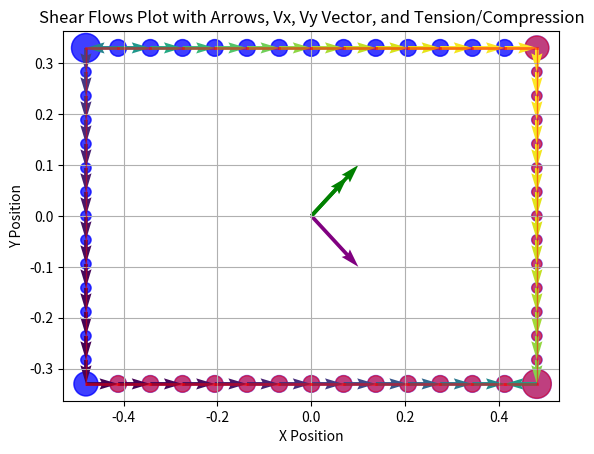

Recreate this plot in Python.
import numpy as np
import matplotlib.pyplot as plt


def compute_Ixx_Iyy_Ixy(w, h, t_top_bottom, t_sides,d, a):
    # See Cross_section.png, x is horizontal and centered pointing right. y is vertical and centered asumes corners are squares
    Ixx_corner = (1/12) * (d**4) + a*(((h-(d/2))/2)**2)
    Iyy_corner = (1/12) * (d**4) + a*(((w-(d/2))/2)**2)
    Ixx_corners = Ixx_corner*4
    Iyy_corners = Iyy_corner*4

    Ixx_horizontal_plates = 2*((t_top_bottom*w)*((h/2)**2))
    Iyy_horizontal_plates = t_top_bottom*(w**3)/6

    Ixx_vertical_plates = t_sides*(h**3)/6
    Iyy_vertical_plates = 2*((t_sides*h)*((w/2)**2))

    Ixx = Ixx_horizontal_plates + Ixx_vertical_plates + Ixx_corners
    Iyy = Iyy_horizontal_plates + Iyy_vertical_plates + Iyy_corners

    Ixy = 0

    return Ixx, Iyy, Ixy

def compute_area(w, h, t_top_bottom, t_sides,d, a):
    return 4*a + 2*t_top_bottom*w + 2*t_sides*h

def compute_bending_tension(Mx, My, Ixx, Iyy, Ixy, x, y):
    a = Mx*Iyy - My*Ixy
    b = My*Ixx - Mx*Ixy
    c = Ixx*Iyy - Ixy*Ixy
    tension = (-a*y + b*x)/c
    return tension

def check_bending_ok(w, h, t_top_bottom, t_sides,d, a, Mx, My, tension_max):
    '''Returns true, SF if nothing breaks and false, SF if tension_max is reached'''
    Ixx, Iyy, Ixy = compute_Ixx_Iyy_Ixy(w, h, t_top_bottom, t_sides,d, a)
    test_coordinates = np.array([[w/2, h/2],[-w/2, h/2], [-w/2, -h/2], [w/2, -h/2]])
    tensions = np.array([0,0,0,0])
    for i in range(4):
        tensions[i] = compute_bending_tension(Mx, My, Ixx, Iyy, Ixy, test_coordinates[i,0], test_coordinates[i,1])
    SF = tension_max/tensions.max()
    if SF > 1:
        return True, SF
    else:
        return False, SF

def find_areas(w, h, t_top_bottom, t_sides,d, a, Mx, My, tension_max):
    failure, SF = check_bending_ok(w, h, t_top_bottom, t_sides,d, a, Mx, My, tension_max)
    while SF > 1.01 or SF < 1:
        failure, SF = check_bending_ok(w, h, t_top_bottom, t_sides, d, a, Mx, My, tension_max)
        a = a/SF
    return a

# SHEAR ANALYSIS-------------------------------------

def create_areas_and_thicknesses(w, h, d, a, subdivisions, top_thickness, side_thickness):
    up_pos = (h - d) / 2
    right_pos = (w - d) / 2
    areas = np.array([[right_pos, up_pos, a]])
    thicknesses = np.array([side_thickness])
    for i in range(subdivisions - 1):
        areas = np.append(areas, np.array([[right_pos, up_pos - ((i + 1) * up_pos * 2 / subdivisions), 0]]), axis=0)
        thicknesses = np.append(thicknesses, np.array([side_thickness]))
    areas = np.append(areas, np.array([[right_pos, -up_pos, a]]), axis=0)
    thicknesses = np.append(thicknesses, np.array([top_thickness]))
    for i in range(subdivisions - 1):
        areas = np.append(areas, np.array([[right_pos - ((i + 1) * right_pos * 2 / subdivisions), -up_pos, 0]]), axis=0)
        thicknesses = np.append(thicknesses, np.array([top_thickness]))
    areas = np.append(areas, np.array([[-right_pos, -up_pos, a]]), axis=0)
    thicknesses = np.append(thicknesses, np.array([side_thickness]))
    for i in range(subdivisions - 1):
        areas = np.append(areas, np.array([[-right_pos, -up_pos + ((i + 1) * up_pos * 2 / subdivisions), 0]]), axis=0)
        thicknesses = np.append(thicknesses, np.array([side_thickness]))
    areas = np.append(areas, np.array([[-right_pos, up_pos, a]]), axis=0)
    thicknesses = np.append(thicknesses, np.array([top_thickness]))
    for i in range(subdivisions - 1):
        areas = np.append(areas, np.array([[-right_pos + ((i + 1) * right_pos * 2 / subdivisions), up_pos, 0]]), axis=0)
        thicknesses = np.append(thicknesses, np.array([top_thickness]))
    return areas, thicknesses


def plot_areas(areas, thicknesses):
    # Extract x, y coordinates and sizes
    x = areas[:, 0]
    y = areas[:, 1]
    sizes = (areas[:, 2]) * 1000000 + 10  # Adjust scaling factor for better visualization

    # Plot points
    plt.scatter(x, y, s=sizes, c='blue', alpha=0.5)

    # Plot lines with varying thicknesses
    for i in range(len(x) - 1):
        plt.plot(x[i:i + 2], y[i:i + 2], linestyle='-', color='red', alpha=0.5, linewidth=thicknesses[i] * 1000)

    # Connect the last point to the first one
    plt.plot([x[-1], x[0]], [y[-1], y[0]], linestyle='-', color='red', alpha=0.5, linewidth=thicknesses[-1] * 1000)

    plt.xlabel('X Position')
    plt.ylabel('Y Position')
    plt.title('Areas Plot')
    plt.grid(True)
    plt.show()

def get_distance(x1, y1, x2, y2):
    return np.sqrt((x1 - x2) ** 2 + (y1 - y2) ** 2)

def update_areas_bending(areas, thicknesses, Mx, My, Ixx, Iyy, Ixy):
    i=0
    for area in areas:
        term_2 = 2+ compute_bending_tension(Mx, My, Ixx, Iyy, Ixy, areas[i-1, 0], areas[i-1, 1])/compute_bending_tension(Mx, My, Ixx, Iyy, Ixy, areas[i, 0], areas[i, 1])
        extra_area_1 = term_2*(thicknesses[i-1]*get_distance(areas[i-1, 0], areas[i-1, 1], areas[i,0], areas[i,1]))/6
        if i+1 < np.size(areas, axis=0):
            term_2 = 2+ compute_bending_tension(Mx, My, Ixx, Iyy, Ixy, areas[i+1, 0], areas[i+1, 1])/compute_bending_tension(Mx, My, Ixx, Iyy, Ixy, areas[i, 0], areas[i, 1])
            extra_area_2 = term_2 * (thicknesses[i] * get_distance(areas[i + 1, 0], areas[i + 1, 1], areas[i, 0], areas[i, 1])) / 6
            areas[i, 2] += extra_area_1+extra_area_2
        else:
            term_2 = 2 + compute_bending_tension(Mx, My, Ixx, Iyy, Ixy, areas[0, 0], areas[0, 1]) / compute_bending_tension(Mx, My, Ixx, Iyy, Ixy, areas[i, 0], areas[i, 1])
            extra_area_2 = term_2 * (thicknesses[i] * get_distance(areas[0, 0], areas[0, 1], areas[i, 0], areas[i, 1])) / 6
            areas[i, 2] += extra_area_1 + extra_area_2
        i+=1
def parallel_axis_theorem(Ic, A, d):
    return Ic + A * d**2
def compute_Ixx_Iyy_with_parallel_axis(areas):
    Ixx = 0
    Iyy = 0
    centroid_x = np.mean(areas[:, 0])
    centroid_y = np.mean(areas[:, 1])

    for area in areas:
        x, y, A = area
        d_x = x - centroid_x
        d_y = y - centroid_y
        # Assuming point areas
        Ic = 0  # Moment of inertia for a square about its centroid
        Ixx += parallel_axis_theorem(Ic, A, d_y)
        Iyy += parallel_axis_theorem(Ic, A, d_x)

    return Ixx, Iyy

def compute_shear_flows(areas, Vx, Vy, subdivisions):
    Ixy = 0
    Ixx, Iyy = compute_Ixx_Iyy_with_parallel_axis(areas)
    a = -1* (Vy*Iyy)/(Ixx*Iyy)
    b = -1* (Vx*Ixx)/(Ixx*Iyy)
    qb = np.empty_like(thicknesses)
    for i in range(np.size(areas, axis=0)):
        sum_br_y = np.sum(np.multiply(areas[:(i+1), 2], areas[:(i+1), 1]))
        sum_br_x = np.sum(np.multiply(areas[:(i+1), 2], areas[:(i+1), 0]))
        qb[i] = a*sum_br_y + b*sum_br_x
    totaltorque=0
    moment_arm=(h-d)/2
    length = (w-d)/subdivisions
    index=0
    for i in range(4):
        if moment_arm==(h-d)/2:
            moment_arm=(w-d)/2
            length = (h - d)/subdivisions
        else:
            moment_arm=(h-d)/2
            length = (w - d) / subdivisions
        for j in range(subdivisions):
            totaltorque += qb[index]*moment_arm*length
            index += 1
    qs0 = np.zeros_like(qb)
    qs0[:] = -1*(totaltorque/(2*(h-d)*(w-d)))
    q = np.add(qb, qs0)
    return q, q.max()

def plot_shear_flows(areas, shear_flows):
    # Extract x, y coordinates and sizes
    x = areas[:, 0]
    y = areas[:, 1]
    sizes = (areas[:, 2]) * 1000000 + 10  # Adjust scaling factor for better visualization

    # Plot points
    plt.scatter(x, y, s=sizes, c='blue', alpha=0.5)

    # Plot lines with varying thicknesses and shear flow values as annotations
    for i in range(len(x) - 1):
        plt.plot(x[i:i + 2], y[i:i + 2], linestyle='-', color='red', alpha=0.5, linewidth=thicknesses[i] * 1000)
        plt.text((x[i] + x[i + 1]) / 2, (y[i] + y[i + 1]) / 2, f'{shear_flows[i]:.2f}', color='green')

    # Connect the last point to the first one
    plt.plot([x[-1], x[0]], [y[-1], y[0]], linestyle='-', color='red', alpha=0.5, linewidth=thicknesses[-1] * 1000)
    plt.text((x[-1] + x[0]) / 2, (y[-1] + y[0]) / 2, f'{shear_flows[-1]:.2f}', color='green')

    plt.xlabel('X Position')
    plt.ylabel('Y Position')
    plt.title('Shear Flows Plot')
    plt.grid(True)
    plt.show()
def plot_shear_flows_with_arrows(areas, shear_flows, Vx, Vy):
    # Extract x, y coordinates and sizes
    x = areas[:, 0]
    y = areas[:, 1]
    sizes = (areas[:, 2]) * 1000000 + 10  # Adjust scaling factor for better visualization

    # Plot points
    plt.scatter(x, y, s=sizes, c='blue', alpha=0.5)

    # Compute arrow directions and lengths
    dx = np.diff(x, append=x[0])
    dy = np.diff(y, append=y[0])

    # Adjust start positions and directions based on the sign of shear flows
    start_x = np.zeros_like(x)
    start_y = np.zeros_like(y)
    for i in range(len(shear_flows)):
        if shear_flows[i] < 0:
            if i+1 < np.size(x):
                start_x[i], start_y[i] = x[i + 1], y[i + 1]
            else:
                start_x[i], start_y[i] = x[0], y[0]
            dx[i], dy[i] = -dx[i], -dy[i]
        else:
            start_x[i], start_y[i] = x[i], y[i]

    # Normalize the lengths of the arrows based on shear flows
    lengths = np.sqrt(dx ** 2 + dy ** 2)
    arrow_lengths = shear_flows / np.max(np.abs(shear_flows)) * lengths

    # Plot arrows for shear flows
    plt.quiver(start_x, start_y, dx, dy, shear_flows, angles='xy', scale_units='xy', scale=1, color='green')

    # Plot Vx and Vy vectors
    centroid_x = np.mean(x)
    centroid_y = np.mean(y)
    plt.quiver(centroid_x, centroid_y, Vx / 700000, Vy / 700000, color='purple', scale=1, scale_units='xy', angles='xy')

    plt.xlabel('X Position')
    plt.ylabel('Y Position')
    plt.title('Shear Flows Plot with Arrows and Vx, Vy Vector')
    plt.grid(True)
    plt.show()


def plot_shear_flows_with_arrows_and_tension(areas, shear_flows, Vx, Vy, Mx, My, Ixx, Iyy, Ixy):
    # Extract x, y coordinates and sizes
    x = areas[:, 0]
    y = areas[:, 1]
    sizes = (areas[:, 2]) * 1000000 + 2  # Adjust scaling factor for better visualization

    # Calculate tension/compression at each point
    tensions = np.array([compute_bending_tension(Mx, My, Ixx, Iyy, Ixy, xi, yi) for xi, yi in zip(x, y)])

    # Define colors based on tension and compression
    colors = ['red' if t > 0 else 'blue' for t in tensions]

    # Plot points with colors based on tension/compression
    plt.scatter(x, y, s=sizes, c=colors, alpha=0.5)

    # Compute arrow directions and lengths
    dx = np.diff(x, append=x[0])
    dy = np.diff(y, append=y[0])

    # Adjust start positions and directions based on the sign of shear flows
    start_x = np.zeros_like(x)
    start_y = np.zeros_like(y)
    for i in range(len(shear_flows)):
        if shear_flows[i] < 0:
            if i + 1 < np.size(x):
                start_x[i], start_y[i] = x[i + 1], y[i + 1]
            else:
                start_x[i], start_y[i] = x[0], y[0]
            dx[i], dy[i] = -dx[i], -dy[i]
        else:
            start_x[i], start_y[i] = x[i], y[i]

    # Normalize the lengths of the arrows based on shear flows
    lengths = np.sqrt(dx ** 2 + dy ** 2)
    arrow_lengths = shear_flows / np.max(np.abs(shear_flows)) * lengths

    # Plot arrows for shear flows
    plt.quiver(start_x, start_y, dx, dy, shear_flows, angles='xy', scale_units='xy', scale=1, color='green')

    # Plot Vx and Vy vectors
    centroid_x = np.mean(x)
    centroid_y = np.mean(y)
    plt.quiver(centroid_x, centroid_y, Vx, Vy, color='purple', scale=1000000, scale_units='xy', angles='xy')
    plt.quiver(centroid_x, centroid_y, Mx, My, color='green', scale=1000, scale_units='xy', angles='xy')
    plt.quiver(centroid_x, centroid_y, Mx, My, color='green', scale=1300, scale_units='xy', angles='xy')

    plt.xlabel('X Position')
    plt.ylabel('Y Position')
    plt.title('Shear Flows Plot with Arrows, Vx, Vy Vector, and Tension/Compression')
    plt.grid(True)
    plt.show()


# Example usage with your current setup
w, h, d = 1, 0.7, 0.04
top_thickness = 0.002
sides_thickness = 0.001
subdivisions = 14

a = find_areas(w, h, top_thickness, sides_thickness, d, 100, 100, 300, 200000)
Ixx, Iyy, Ixy = compute_Ixx_Iyy_Ixy(w, h, top_thickness, sides_thickness, d, a)
areas, thicknesses = create_areas_and_thicknesses(w, h, d, a, subdivisions, top_thickness, sides_thickness)
update_areas_bending(areas, thicknesses, 100, 100, Ixx, Iyy, Ixy)
plot_areas(areas, thicknesses)
qb, qbmax = compute_shear_flows(areas, 100000, -100000, subdivisions)
print(qb)
plot_shear_flows_with_arrows_and_tension(areas, qb, 100000, -100000, 100, 100, Ixx, Iyy, Ixy)